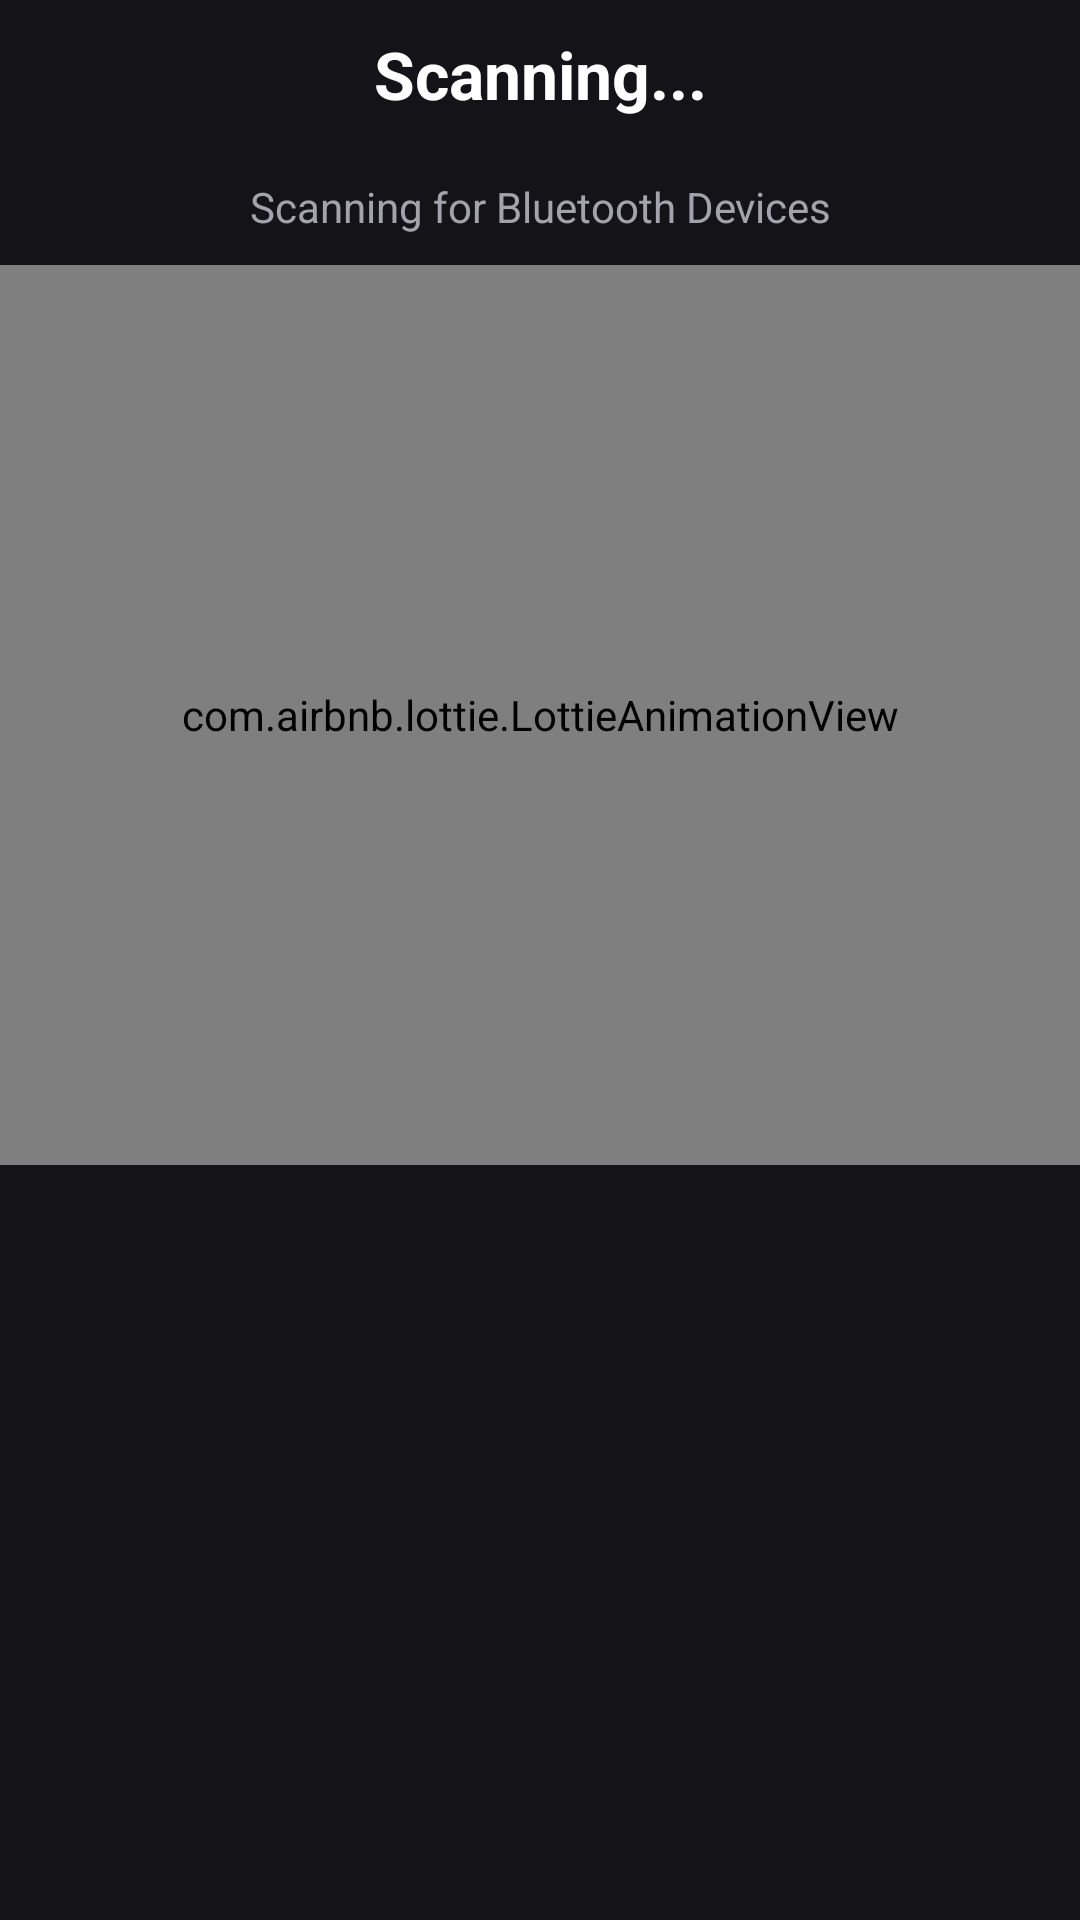

The Android layout XML behind this screen, and the referenced resources:
<!-- AndroidManifest.xml: application theme Theme.SubMarine -->
<!-- res/layout/fragment_scanbt.xml -->
<?xml version="1.0" encoding="utf-8"?>
<androidx.constraintlayout.widget.ConstraintLayout xmlns:android="http://schemas.android.com/apk/res/android"
    xmlns:app="http://schemas.android.com/apk/res-auto"
    xmlns:tools="http://schemas.android.com/tools"
    android:layout_width="match_parent"
    android:layout_height="match_parent"
    tools:context=".ui.ScanBt.ScanBtFragment"
    android:id="@+id/scanConstraintLayout"
    android:background="@color/background_dark">

    <TextView
        android:layout_width="match_parent"
        android:layout_height="wrap_content"
        android:id="@+id/scanTextViewTitle"
        android:text="Scanning..."
        android:textColor="@color/fontcolor_component_dark_active"
        android:textAlignment="center"
        android:textSize="22dp"
        android:textStyle="bold"
        android:padding="10dp"
        app:layout_constraintTop_toTopOf="@id/scanConstraintLayout"
        ></TextView>

    <TextView
        android:layout_width="match_parent"
        android:layout_height="wrap_content"
        android:id="@+id/textViewScanDescription"
        android:text="Scanning for Bluetooth Devices"
        android:textColor="@color/fontcolor_component_dark_inactive"
        android:textAlignment="center"
        android:padding="10dp"
        app:layout_constraintTop_toBottomOf="@id/scanTextViewTitle"></TextView>

    <com.airbnb.lottie.LottieAnimationView
        android:id="@+id/animationView"
        android:layout_width="match_parent"
        android:layout_height="300dp"
        app:lottie_rawRes="@raw/scan"
        app:lottie_autoPlay="true"
        app:lottie_loop="true"
        android:padding="5dp"
        app:layout_constraintTop_toBottomOf="@id/textViewScanDescription"/>

    <ListView
        android:id="@+id/bluetoothDeviceList"
        android:layout_width="match_parent"
        android:layout_height="0dp"
        app:layout_constraintTop_toBottomOf="@id/animationView"
        app:layout_constraintBottom_toBottomOf="@id/scanConstraintLayout"
        app:layout_constraintStart_toEndOf="@id/animationView"
        app:layout_constraintEnd_toEndOf="@id/scanConstraintLayout"
        />


</androidx.constraintlayout.widget.ConstraintLayout>
<!-- resources referenced by this layout -->
<resources>
  <color name="background_dark">#141418</color>
  <color name="fontcolor_component_dark_active">#ffffff</color>
  <color name="fontcolor_component_dark_inactive">#a3a3ab</color>
  <style name="Theme.SubMarine" parent="Theme.MaterialComponents.DayNight.DarkActionBar">
          
          <item name="colorPrimary">@color/backgroundcolor_component_dark_inactive</item>
          <item name="colorPrimaryVariant">@color/black</item>
          <item name="colorOnPrimary">@color/white</item>
          
          <item name="colorSecondary">@color/accent_color_darkmode</item>
          <item name="colorSecondaryVariant">@color/accent_color_darkmode</item>
          <item name="colorOnSecondary">@color/black</item>
          
          <item name="android:statusBarColor" tools:targetApi="l">?attr/colorPrimaryVariant</item>
          
      </style>
  <color name="backgroundcolor_component_dark_inactive">#232327</color>
  <color name="black">#FF000000</color>
  <color name="white">#FFFFFFFF</color>
  <color name="accent_color_darkmode">#2873ff</color>
</resources>
